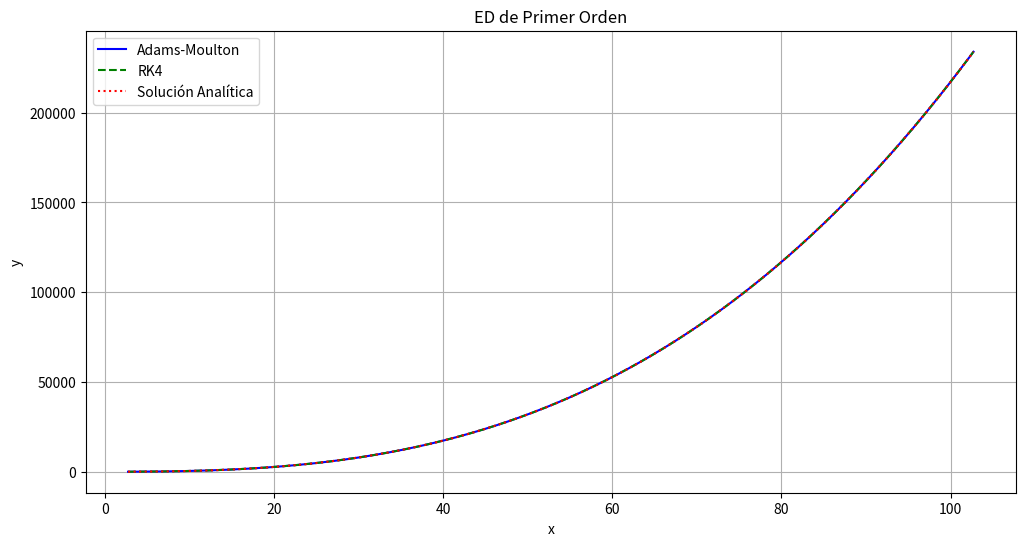
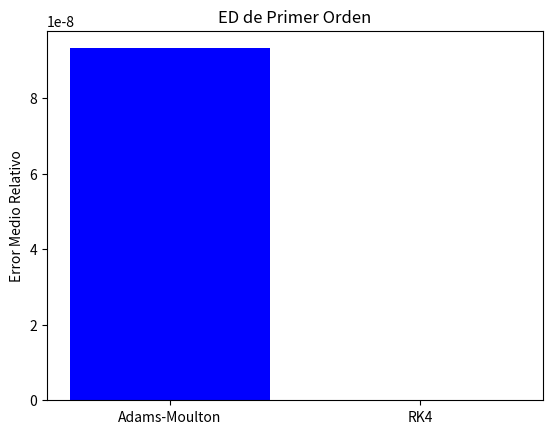
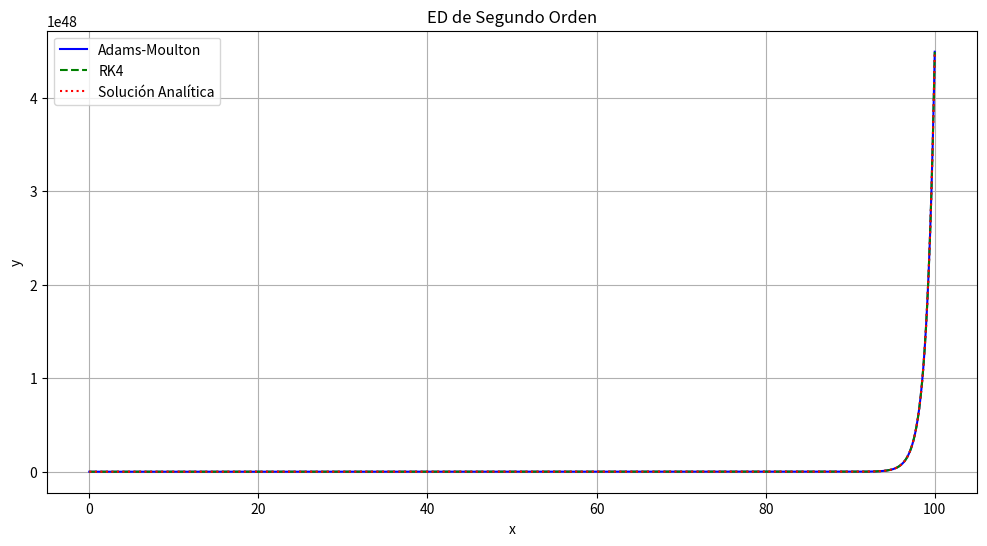
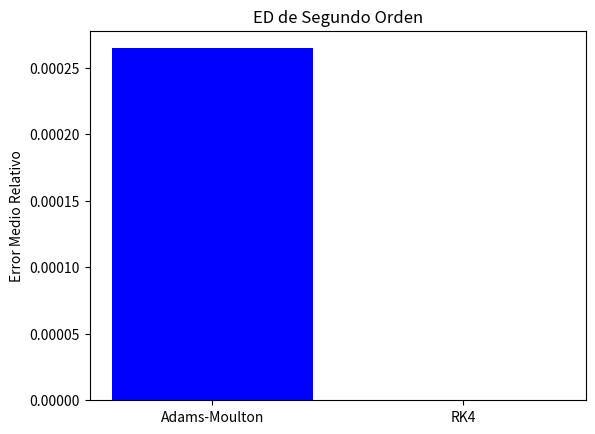
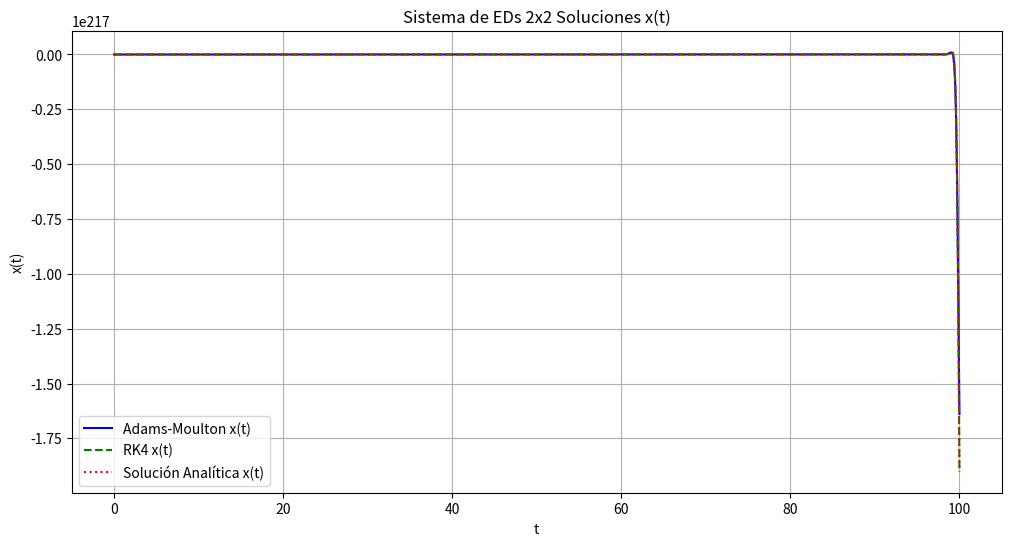
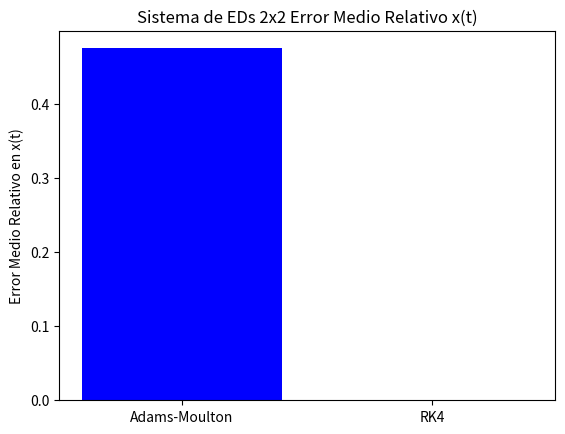
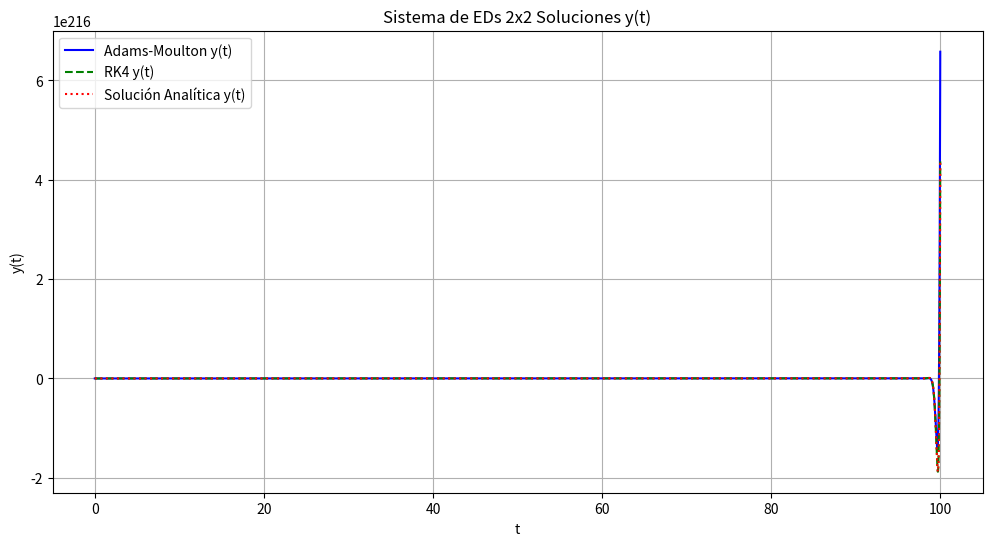
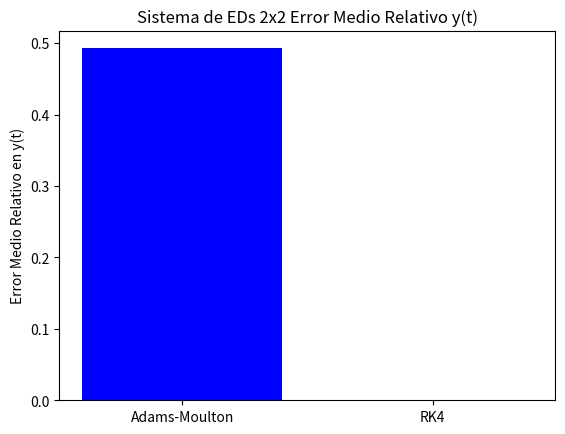

The script that saved these images, in order:
"""
Autores:
[redacted]
[redacted]
[redacted]
"""

import numpy as np
import matplotlib.pyplot as plt
import math

#---------------------------------------------------------------- Algoritmos -------------------------------------------------------------------

def adams_moulton(funcion, x0, y0, h, pasos):
    """
    El método numérico de Adams Moulton es un poco complejo, pues es
    de tipo predictor-corrector, esto implica que primero va a hacer
    una estimación del siguiente valor, y luego le realiza una serie de 
    correcciones para dejar la respuesta más precisa.
    
    Para realizar estas "predicciones" se utiliza el método de Euler:
    ypred = yn + h*f(xn, yn),
    aquí, el yn es el valor actual que se ha calculado, el h es el 
    tamaño del paso, mientras más pequeño más preciso es, y 
    el f(xn, yn) representa la derivada sobre el punto actual. 
    
    Además, la manera en que funcionan las correcciones es que se calcula
    la pendiente promedio entre el punto en el que estamos ahorita, contra 
    el punto que se haya predicho.
    
    En los parámetros del método lo que se manda es:
    - funcion: la ecuación diferencial despejada para la y de mayor orden.
    - x0: valor inicial en x.
    - y0: valor inicial en y.
    - h: tamaño del paso.
    - pasos: la cantidad de pasos que se van a dar, mientras más, mejor 
    precisión se tendrá.
    """
    
    """
    Se verifica si lo que se mandó como parámetro es un número,
    esto para poder manejar los caso sen donde se deje de trabajar
    con ecuaciones diferenciales de primer y segundo orden, y ya
    estemos con el sistema de EDs 2x2.
    """
    if np.isscalar(y0):
        y0 = np.array([y0])
    
    num_ecuaciones = len(y0)
    x_vals = np.zeros(pasos + 1)
    y_vals = np.zeros((pasos + 1, num_ecuaciones))
    x_vals[0] = x0
    y_vals[0] = y0

    for i in range(pasos):
        x_i = x_vals[i]
        y_i = y_vals[i]
        
        # Predicción inicial usando Euler
        y_pred = y_i + h * funcion(x_i, y_i)
        
        # Actualizamos el siguiente valor de x
        x_vals[i+1] = x_i + h
        
        # Corrección usando Adams-Moulton
        # La tolerancia establece que se espera que se deje de 
        # corregir hasta que la diferencia entre el valor nuevo
        # y el pasado sea tan pequeño como ese valor.
        tolerancia = 1e-6
        max_iteraciones = 10
        iteracion = 0
        y_nuevo = y_i + (h/2) * (funcion(x_i, y_i) + funcion(x_vals[i+1], y_pred))
        
        while np.linalg.norm(y_nuevo - y_pred) > tolerancia and iteracion < max_iteraciones:
            y_pred = y_nuevo
            y_nuevo = y_i + (h/2) * (funcion(x_i, y_i) + funcion(x_vals[i+1], y_pred))
            iteracion += 1
        
        y_vals[i+1] = y_nuevo
    
    return x_vals, y_vals

def runge_kutta_4(funcion, x0, y0, h, pasos):
    """
    El método númerico de cuarto orden funciona considerablemente
    diferente al de adams-moulton, pues ahora ya no estamos prediciendo
    y corrigiendo valores, si no que calculamos 4 pendientes para su 
    funcionamiento. La primera pendiente se hace en el punto inicial, 
    luego, bajo un intervalo, trabajamos la segunda y tercera pendiente
    en un punto medio, y la cuarta pendiente se saca del final del intervalo.
    
    Al finalizar este cálculo, se pasa a hacer una combinación de las 
    pendientes encontradas para poder encontrar el próximo valor de y.
    
    La manera en que se combinan es haciendo una combinación ponderada entre
    las cuatro pendientes, la fórmula que se utiliza es:
    
    yn+1 = yn + (h/6)(k1+2k2+2k3+k4)
    
    Una vez más, lo que se manda en los parámetros es:
    - funcion: la ED despejada para la y de mayor orden. 
    - x0: valor inicial de x.
    - y0: valor inicial de y.
    - h: tamaño de paso.
    - pasos: cantidad de pasos
    """
    
    """
    Se verifica si lo que se mandó como parámetro es un número,
    esto para poder manejar los caso sen donde se deje de trabajar
    con ecuaciones diferenciales de primer y segundo orden, y ya
    estemos con el sistema de EDs 2x2.
    """
    if np.isscalar(y0):
        y0 = np.array([y0])
    
    num_ecuaciones = len(y0)
    x_vals = np.zeros(pasos + 1)
    y_vals = np.zeros((pasos + 1, num_ecuaciones))
    x_vals[0] = x0
    y_vals[0] = y0

    for i in range(pasos):
        x_i = x_vals[i]
        y_i = y_vals[i]
        
        # Cálculo de las pendientes k1, k2, k3, k4
        k1 = funcion(x_i, y_i)
        k2 = funcion(x_i + h/2, y_i + h/2 * k1)
        k3 = funcion(x_i + h/2, y_i + h/2 * k2)
        k4 = funcion(x_i + h, y_i + h * k3)
        
        # Actualización del valor de y
        y_nuevo = y_i + (h/6) * (k1 + 2*k2 + 2*k3 + k4)
        
        # Actualizamos el siguiente valor de x y y
        x_vals[i+1] = x_i + h
        y_vals[i+1] = y_nuevo
    
    return x_vals, y_vals

#---------------------------------------------------------------- ------------ -------------------------------------------------------------------

#----------------------------------- EDO de Primer Orden -----------------------------------
def edo_primer_orden():
    # Ecuación de primer orden: (xlnx)y'+y=3x^3
    # PVI: y(e) = 1
    # Solución analítica: y = (X^3+(1-e^3))/(lnx)
    
    """
    Se establece la funcón a utilizar, aquí ya se despejó
    la ED para el y'.
    """
    def funcion(x, y):
        return (3 * x**3 - y[0]) / (x * np.log(x))
    
    """
    Se define la solución analítica que se encontró, para luego 
    ir ploteando y contrastar con la gráfica que generen los
    2 métodos númericos.
    """
    def solucion_analitica(x):
        return (x**3 + (1 - np.exp(3)))/ np.log(x)
    
    # PVIs
    x0 = math.e
    y0 = 1
    
    # Tamaño de paso y cantidad que se darán
    h = 0.01
    pasos = 10000

    """
    Se recogen los resultados para los puntos en 'x' y en 'y'
    para ambos métodos núericos para luego graficar
    """
    x_vals_am, y_vals_am = adams_moulton(funcion, x0, y0, h, pasos)
    x_vals_rk4, y_vals_rk4 = runge_kutta_4(funcion, x0, y0, h, pasos)
    y_exacta = solucion_analitica(x_vals_am)

    # Calcular el error relativo
    """
    Esto para saber de cuánto fue el porcentaje de rror presentado por cada método
    básicamente lo que se hace es que agarramos todos los puntos cálculados,
    les restamos el valor según la solución analítica en ese punto 'x', y lo 
    dividimos por el valor dado por la analítica, así logramos saber qué tan certero
    fue. Esto tras hacerlo para cada punto, le sacamos el promedio de error.
    """
    error_relativo_am = np.abs((y_vals_am[:, 0] - y_exacta) / y_exacta)
    error_relativo_rk4 = np.abs((y_vals_rk4[:, 0] - y_exacta) / y_exacta)
    error_medio_relativo_am = np.mean(error_relativo_am)
    error_medio_relativo_rk4 = np.mean(error_relativo_rk4)
    print("ED de Primer Orden:")
    print("Error medio relativo Adams-Moulton:", error_medio_relativo_am)
    print("Error medio relativo RK4:", error_medio_relativo_rk4)

    # Graficar las soluciones
    plt.figure(figsize=(12, 6))
    plt.plot(x_vals_am, y_vals_am[:, 0], label="Adams-Moulton", linestyle='-', color='blue')
    plt.plot(x_vals_rk4, y_vals_rk4[:, 0], label="RK4", linestyle='--', color='green')
    plt.plot(x_vals_am, y_exacta, label="Solución Analítica", linestyle=':', color='red')
    plt.xlabel("x")
    plt.ylabel("y")
    plt.legend()
    plt.title("ED de Primer Orden")
    plt.grid(True)
    plt.show()

    # Graficar el error medio relativo en un gráfico de barras
    plt.figure()
    metodos = ['Adams-Moulton', 'RK4']
    errores = [error_medio_relativo_am, error_medio_relativo_rk4]
    plt.bar(metodos, errores, color=['blue', 'green'])
    plt.ylabel('Error Medio Relativo')
    plt.title('ED de Primer Orden')
    plt.show()

#----------------------------------- EDO de Segundo Orden -----------------------------------
def edo_segundo_orden():
    # Ecuación de segundo orden: y'' - 2y' + y = x e^x + 4
    # PVIs: y(0) = 1, y'(0) = 1
    # Solución analítica: y = (1/6)x^3*e^x + 4xe^x -3e^x + 4

    """
    Se establece la función a utilizar, se hacen algunos cambios
    pues para trabajar con EDs de segundo orden, si bien despejamos 
    siempre para la y'', luego debemos realizar pequeñas sustituciones
    para lograr manejar el y' y la y, para hacerlo se planetea un mini 
    sistema de ecuaciones, en donde la y se representa con y1, y la y'
    como y2.
    """
    def funcion(x, y):
        y1 = y[0]
        y2 = y[1]
        dy1_dx = y2
        dy2_dx = 2 * y2 - y1 + x * np.exp(x) + 4
        return np.array([dy1_dx, dy2_dx])
    
    """
    Se da la función a la que se llegó como solución a la ED de segundo orden.
    """
    def solucion_analitica(x):
        return (1/6)*x**3 * np.exp(x) + 4*x * np.exp(x) -3* np.exp(x) + 4
    
    # PVIs
    x0 = 0
    y0 = np.array([1, 1])  # y(0) = 1, y'(0) = 1
    
    # Tamaño y cnatidad de pasos
    h = 0.01
    pasos = 10000

    """
    Se recogen los resultados para los puntos en 'x' y en 'y'
    para ambos métodos núericos para luego graficar
    """
    x_vals_am, y_vals_am = adams_moulton(funcion, x0, y0, h, pasos)
    x_vals_rk4, y_vals_rk4 = runge_kutta_4(funcion, x0, y0, h, pasos)
    y_exacta = solucion_analitica(x_vals_am)

    """
    Como ya se mencionó en esta sección de la ED de primer orden, 
    para lograr contrastar y saber qué tan precisos son los métodos, y
    cómo se compara uno con el otro, se calcula el error relativo en cada
    punto para cada método, contrastando lo que se obtuvo en la solución
    analítica, y luego promediando el error.
    """
    error_relativo_am = np.abs((y_vals_am[:, 0] - y_exacta) / y_exacta)
    error_relativo_rk4 = np.abs((y_vals_rk4[:, 0] - y_exacta) / y_exacta)
    error_medio_relativo_am = np.mean(error_relativo_am)
    error_medio_relativo_rk4 = np.mean(error_relativo_rk4)
    print("\nED de Segundo Orden:")
    print("Error medio relativo Adams-Moulton:", error_medio_relativo_am)
    print("Error medio relativo RK4:", error_medio_relativo_rk4)

    # Graficar las soluciones
    plt.figure(figsize=(12, 6))
    plt.plot(x_vals_am, y_vals_am[:, 0], label="Adams-Moulton", linestyle='-', color='blue')
    plt.plot(x_vals_rk4, y_vals_rk4[:, 0], label="RK4", linestyle='--', color='green')
    plt.plot(x_vals_am, y_exacta, label="Solución Analítica", linestyle=':', color='red')
    plt.xlabel("x")
    plt.ylabel("y")
    plt.legend()
    plt.title("ED de Segundo Orden")
    plt.grid(True)
    plt.show()

    # Graficar el error medio relativo en un gráfico de barras
    plt.figure()
    metodos = ['Adams-Moulton', 'RK4']
    errores = [error_medio_relativo_am, error_medio_relativo_rk4]
    plt.bar(metodos, errores, color=['blue', 'green'])
    plt.ylabel('Error Medio Relativo')
    plt.title("ED de Segundo Orden")
    plt.show()

#----------------------------------- Sistema de EDOs 2x2 -----------------------------------
def sistema_edo_2x2():
    # Sistema de ecuaciones diferenciales:
    # x' = 4x + 5y
    # y' = -2x + 6y
    # PVI: x(0) = 1, y(0) = 1
    
    """
    Se establece la función a utilizar para el sistema de ecuaciones diferenciales.
    En este caso, ya contamos con un sistema de EDOs de primer orden, por lo que
    no es necesario realizar sustituciones adicionales. Simplemente definimos cada
    ecuación del sistema utilizando las variables correspondientes. Asignamos las
    derivadas x' y y' a las expresiones dadas por el sistema, y proporcionamos
    las condiciones iniciales para cada variable.
    """
    def funcion(t, y):
        x = y[0]
        y_var = y[1]
        dx_dt = 4 * x + 5 * y_var
        dy_dt = -2 * x + 6 * y_var
        return np.array([dx_dt, dy_dt])
    
    """
    Proporcionamos la solución a la que se llego por el medio analítico, tomando
    lo que corresponde para x y lo que es para y.
    """
    def solucion_analitica(t):
        x_exacta = (1/5)*np.exp(5*t)*(5*np.cos(3*t)) + (4/15)*np.exp(5*t)*(5*np.sin(3*t))
        y_exacta = (1/5)*np.exp(5*t)*(np.cos(3*t) - 3*np.sin(3*t)) + (4/15)*np.exp(5*t)*(3*np.cos(3*t) + np.sin(3*t))
        return x_exacta, y_exacta
    
    #PVIs
    t0 = 0
    y0 = np.array([1, 1])
    
    #Tamaño y cantidad de pasos
    h = 0.01
    pasos = 10000

    """
    Cálculamos los puntos para nuestra solución analítica, y aplicando
    los dos métodos numéricos.
    """
    t_vals_am, y_vals_am = adams_moulton(funcion, t0, y0, h, pasos)
    t_vals_rk4, y_vals_rk4 = runge_kutta_4(funcion, t0, y0, h, pasos)
    x_exacta_am, y_exacta_am = solucion_analitica(t_vals_am)

    # Calcular el error relativo para x(t)
    error_relativo_x_am = np.abs((y_vals_am[:, 0] - x_exacta_am) / x_exacta_am)
    error_relativo_x_rk4 = np.abs((y_vals_rk4[:, 0] - x_exacta_am) / x_exacta_am)
    # Calcular el error relativo para y(t)
    error_relativo_y_am = np.abs((y_vals_am[:, 1] - y_exacta_am) / y_exacta_am)
    error_relativo_y_rk4 = np.abs((y_vals_rk4[:, 1] - y_exacta_am) / y_exacta_am)
    # Calcular el error medio relativo para x(t) y y(t)
    error_medio_relativo_x_am = np.mean(error_relativo_x_am)
    error_medio_relativo_x_rk4 = np.mean(error_relativo_x_rk4)
    error_medio_relativo_y_am = np.mean(error_relativo_y_am)
    error_medio_relativo_y_rk4 = np.mean(error_relativo_y_rk4)
    print("\nSistema de EDs 2x2")
    print("Error medio relativo en x(t) Adams-Moulton:", error_medio_relativo_x_am)
    print("Error medio relativo en x(t) RK4:", error_medio_relativo_x_rk4)
    print("Error medio relativo en y(t) Adams-Moulton:", error_medio_relativo_y_am)
    print("Error medio relativo en y(t) RK4:", error_medio_relativo_y_rk4)

    # Graficar las soluciones para x(t)
    plt.figure(figsize=(12, 6))
    plt.plot(t_vals_am, y_vals_am[:, 0], label="Adams-Moulton x(t)", linestyle='-', color='blue')
    plt.plot(t_vals_rk4, y_vals_rk4[:, 0], label="RK4 x(t)", linestyle='--', color='green')
    plt.plot(t_vals_am, x_exacta_am, label="Solución Analítica x(t)", linestyle=':', color='red')
    plt.xlabel("t")
    plt.ylabel("x(t)")
    plt.legend()
    plt.title("Sistema de EDs 2x2 Soluciones x(t)")
    plt.grid(True)
    plt.show()

    # Graficar el error medio relativo en un gráfico de barras para x(t)
    plt.figure()
    metodos = ['Adams-Moulton', 'RK4']
    errores = [error_medio_relativo_x_am, error_medio_relativo_x_rk4]
    plt.bar(metodos, errores, color=['blue', 'green'])
    plt.ylabel('Error Medio Relativo en x(t)')
    plt.title('Sistema de EDs 2x2 Error Medio Relativo x(t)')
    plt.show()
    
    # Graficar las soluciones para y(t)
    plt.figure(figsize=(12, 6))
    plt.plot(t_vals_am, y_vals_am[:, 1], label="Adams-Moulton y(t)", linestyle='-', color='blue')
    plt.plot(t_vals_rk4, y_vals_rk4[:, 1], label="RK4 y(t)", linestyle='--', color='green')
    plt.plot(t_vals_am, y_exacta_am, label="Solución Analítica y(t)", linestyle=':', color='red')
    plt.xlabel("t")
    plt.ylabel("y(t)")
    plt.legend()
    plt.title("Sistema de EDs 2x2 Soluciones y(t)")
    plt.grid(True)
    plt.show()

    # Graficar el error medio relativo en un gráfico de barras para y(t)
    plt.figure()
    metodos = ['Adams-Moulton', 'RK4']
    errores = [error_medio_relativo_y_am, error_medio_relativo_y_rk4]
    plt.bar(metodos, errores, color=['blue', 'green'])
    plt.ylabel('Error Medio Relativo en y(t)')
    plt.title('Sistema de EDs 2x2 Error Medio Relativo y(t)')
    plt.show()

#----------------------------------- Ejecución de las Funciones -----------------------------------
if __name__ == "__main__":
    # Llamamos a cada función para resolver los diferentes casos
    edo_primer_orden()
    edo_segundo_orden()
    sistema_edo_2x2()
